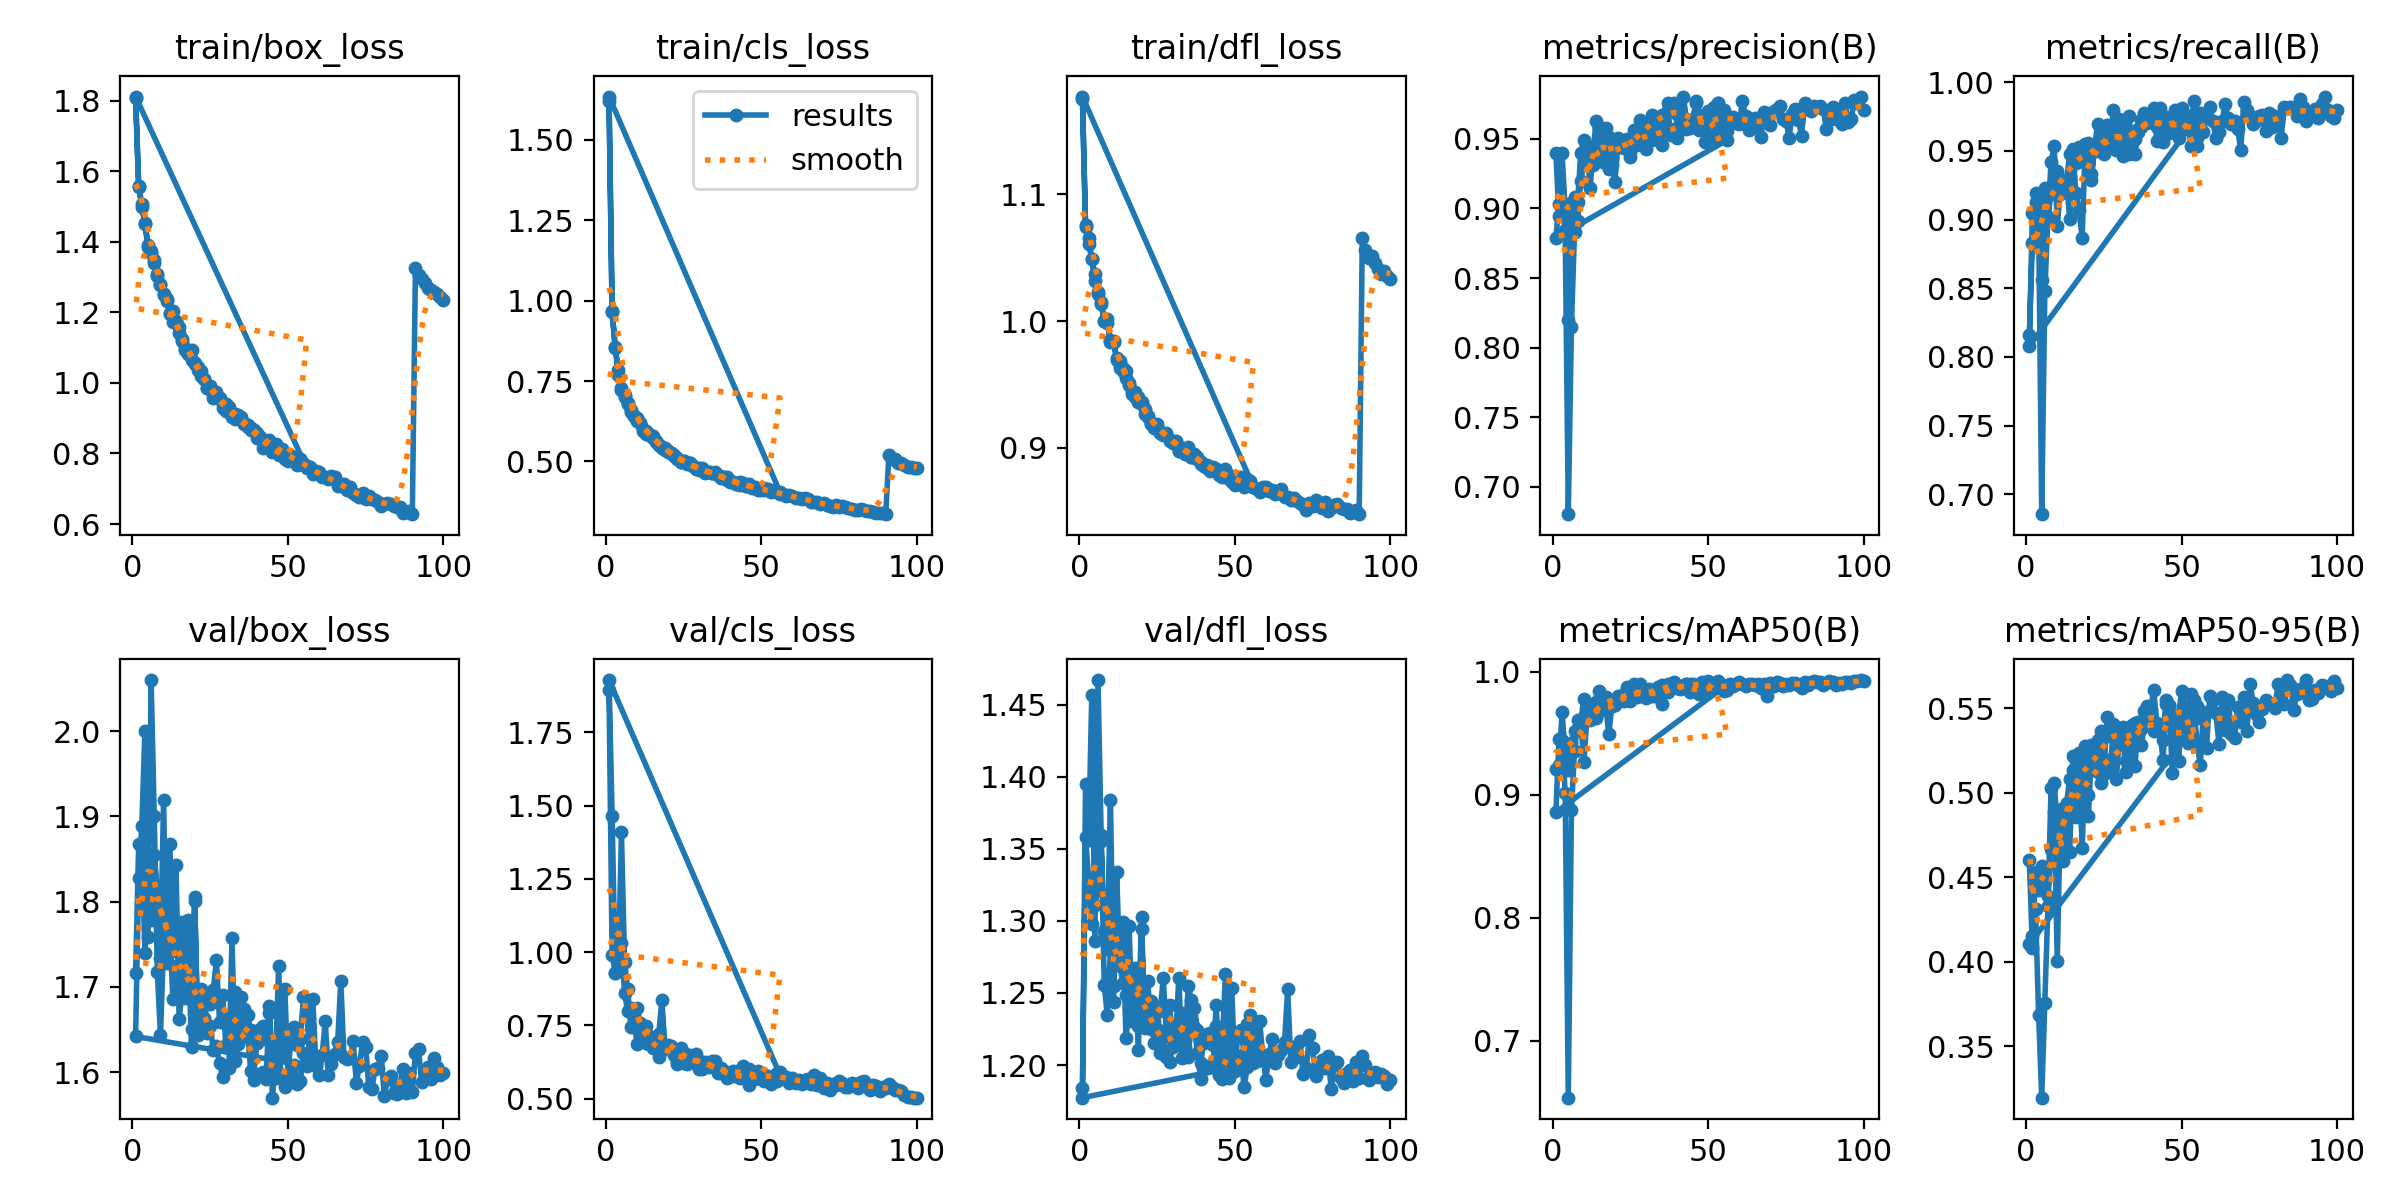

Values plotted in this chart, from the file beside it:
epoch, train/box_loss, train/cls_loss, train/dfl_loss, metrics/precision(B), metrics/recall(B), metrics/mAP50(B), metrics/mAP50-95(B), val/box_loss, val/cls_loss, val/dfl_loss, lr/pg0, lr/pg1, lr/pg2
1, 1.807, 1.622, 1.175, 0.94, 0.8158, 0.9206, 0.4603, 1.716, 1.893, 1.184, 0.0006608, 0.0006608, 0.0006608
2, 1.558, 0.9695, 1.074, 0.8946, 0.8826, 0.924, 0.4083, 1.868, 0.9911, 1.358, 0.001314, 0.001314, 0.001314
3, 1.507, 0.8544, 1.065, 0.9398, 0.919, 0.967, 0.4533, 1.867, 0.9299, 1.329, 0.001955, 0.001955, 0.001955
4, 1.454, 0.7696, 1.049, 0.8979, 0.915, 0.932, 0.4425, 1.739, 1.117, 1.298, 0.001941, 0.001941, 0.001941
5, 1.392, 0.7279, 1.037, 0.8197, 0.8563, 0.9203, 0.4565, 1.816, 1.032, 1.311, 0.001921, 0.001921, 0.001921
6, 1.367, 0.706, 1.023, 0.9038, 0.9231, 0.9419, 0.449, 1.778, 0.86, 1.322, 0.001901, 0.001901, 0.001901
7, 1.347, 0.679, 1.015, 0.9083, 0.9008, 0.9515, 0.4387, 1.855, 0.798, 1.355, 0.001881, 0.001881, 0.001881
8, 1.308, 0.6603, 1, 0.8909, 0.942, 0.9531, 0.467, 1.813, 0.8089, 1.293, 0.001861, 0.001861, 0.001861
9, 1.277, 0.6429, 0.9986, 0.9194, 0.9534, 0.9583, 0.4884, 1.734, 0.782, 1.288, 0.001842, 0.001842, 0.001842
10, 1.251, 0.6351, 0.9851, 0.9325, 0.8954, 0.9264, 0.4004, 1.919, 0.8112, 1.384, 0.001822, 0.001822, 0.001822
11, 1.239, 0.6194, 0.9844, 0.9447, 0.9211, 0.9635, 0.4878, 1.728, 0.7516, 1.255, 0.001802, 0.001802, 0.001802
12, 1.196, 0.5961, 0.9695, 0.9143, 0.9291, 0.9611, 0.4911, 1.763, 0.7173, 1.295, 0.001782, 0.001782, 0.001782
13, 1.174, 0.5856, 0.9631, 0.9425, 0.9292, 0.9722, 0.494, 1.686, 0.6903, 1.269, 0.001762, 0.001762, 0.001762
14, 1.173, 0.586, 0.9626, 0.963, 0.9479, 0.9754, 0.5081, 1.725, 0.6861, 1.257, 0.001743, 0.001743, 0.001743
15, 1.158, 0.5796, 0.9608, 0.9578, 0.9453, 0.9767, 0.5134, 1.696, 0.6748, 1.249, 0.001723, 0.001723, 0.001723
16, 1.119, 0.5621, 0.9513, 0.9334, 0.9413, 0.9706, 0.4857, 1.776, 0.6828, 1.296, 0.001703, 0.001703, 0.001703
17, 1.094, 0.5519, 0.9427, 0.9515, 0.953, 0.9798, 0.5235, 1.687, 0.6434, 1.23, 0.001683, 0.001683, 0.001683
18, 1.081, 0.5438, 0.9443, 0.951, 0.9425, 0.9774, 0.5127, 1.737, 0.6674, 1.26, 0.001663, 0.001663, 0.001663
19, 1.065, 0.5355, 0.936, 0.9358, 0.9494, 0.9761, 0.5275, 1.629, 0.6767, 1.21, 0.001644, 0.001644, 0.001644
20, 1.056, 0.5318, 0.9349, 0.9192, 0.9534, 0.9746, 0.4984, 1.805, 0.6767, 1.294, 0.001624, 0.001624, 0.001624
21, 1.046, 0.527, 0.9307, 0.9484, 0.9291, 0.978, 0.5281, 1.643, 0.681, 1.228, 0.001604, 0.001604, 0.001604
22, 1.021, 0.5175, 0.9241, 0.9438, 0.9527, 0.9791, 0.5143, 1.667, 0.6507, 1.234, 0.001584, 0.001584, 0.001584
23, 1.01, 0.5086, 0.9186, 0.9437, 0.9497, 0.9764, 0.5122, 1.693, 0.6291, 1.244, 0.001564, 0.001564, 0.001564
24, 0.9862, 0.4997, 0.9166, 0.9502, 0.9648, 0.9876, 0.5364, 1.646, 0.6374, 1.216, 0.001545, 0.001545, 0.001545
25, 0.9916, 0.5013, 0.9189, 0.9399, 0.9495, 0.9768, 0.5122, 1.654, 0.6223, 1.225, 0.001525, 0.001525, 0.001525
26, 0.9574, 0.4919, 0.9118, 0.956, 0.9689, 0.9899, 0.5445, 1.626, 0.6309, 1.208, 0.001505, 0.001505, 0.001505
27, 0.9659, 0.4945, 0.91, 0.9528, 0.9555, 0.9814, 0.5333, 1.631, 0.6444, 1.221, 0.001485, 0.001485, 0.001485
28, 0.9564, 0.4857, 0.912, 0.9508, 0.9798, 0.9898, 0.5408, 1.61, 0.6425, 1.206, 0.001465, 0.001465, 0.001465
29, 0.9283, 0.4756, 0.9056, 0.9514, 0.9506, 0.9843, 0.539, 1.594, 0.6458, 1.202, 0.001446, 0.001446, 0.001446
30, 0.9198, 0.4737, 0.9038, 0.9426, 0.9646, 0.9785, 0.5349, 1.607, 0.623, 1.212, 0.001426, 0.001426, 0.001426
31, 0.9313, 0.4782, 0.9057, 0.9629, 0.9463, 0.9806, 0.5391, 1.605, 0.6006, 1.22, 0.001406, 0.001406, 0.001406
32, 0.9041, 0.4656, 0.8977, 0.9491, 0.9575, 0.9837, 0.519, 1.758, 0.6163, 1.26, 0.001386, 0.001386, 0.001386
33, 0.8981, 0.4674, 0.899, 0.9517, 0.9757, 0.9817, 0.5313, 1.613, 0.6089, 1.205, 0.001366, 0.001366, 0.001366
34, 0.9004, 0.4643, 0.8955, 0.9555, 0.9566, 0.9841, 0.5401, 1.632, 0.6203, 1.212, 0.001347, 0.001347, 0.001347
35, 0.8942, 0.4636, 0.8992, 0.9455, 0.9476, 0.9738, 0.5157, 1.688, 0.6303, 1.255, 0.001327, 0.001327, 0.001327
36, 0.8831, 0.4582, 0.8928, 0.9578, 0.9641, 0.987, 0.5419, 1.675, 0.6037, 1.245, 0.001307, 0.001307, 0.001307
37, 0.8754, 0.4489, 0.8933, 0.9706, 0.9676, 0.9839, 0.5378, 1.649, 0.6041, 1.226, 0.001287, 0.001287, 0.001287
38, 0.8661, 0.451, 0.8924, 0.9526, 0.9757, 0.987, 0.5482, 1.601, 0.5952, 1.209, 0.001267, 0.001267, 0.001267
39, 0.8664, 0.4503, 0.8891, 0.9569, 0.9737, 0.9891, 0.5497, 1.591, 0.5709, 1.19, 0.001248, 0.001248, 0.001248
40, 0.8452, 0.4367, 0.8858, 0.9506, 0.9749, 0.9877, 0.5484, 1.596, 0.588, 1.198, 0.001228, 0.001228, 0.001228
41, 0.8476, 0.4373, 0.8866, 0.9599, 0.9798, 0.9864, 0.5609, 1.596, 0.5766, 1.198, 0.001208, 0.001208, 0.001208
42, 0.8162, 0.429, 0.8815, 0.9577, 0.9676, 0.9883, 0.5411, 1.6, 0.5923, 1.199, 0.001188, 0.001188, 0.001188
43, 0.8355, 0.4368, 0.8849, 0.9571, 0.9676, 0.9899, 0.5373, 1.592, 0.5997, 1.199, 0.001168, 0.001168, 0.001168
44, 0.8259, 0.434, 0.8833, 0.9633, 0.9568, 0.9899, 0.5192, 1.677, 0.6111, 1.242, 0.001149, 0.001149, 0.001149
45, 0.8051, 0.4234, 0.8784, 0.9601, 0.9748, 0.9899, 0.5526, 1.597, 0.5858, 1.198, 0.001129, 0.001129, 0.001129
46, 0.8085, 0.4234, 0.8769, 0.9754, 0.9629, 0.9895, 0.5512, 1.594, 0.6017, 1.19, 0.001109, 0.001109, 0.001109
47, 0.7969, 0.4168, 0.8797, 0.9669, 0.9717, 0.986, 0.5412, 1.618, 0.564, 1.21, 0.001089, 0.001089, 0.001089
48, 0.7976, 0.4182, 0.8757, 0.9642, 0.9798, 0.9918, 0.5455, 1.597, 0.5833, 1.191, 0.001069, 0.001069, 0.001069
49, 0.784, 0.4145, 0.8753, 0.9654, 0.9594, 0.9901, 0.5459, 1.582, 0.5712, 1.202, 0.00105, 0.00105, 0.00105
50, 0.7785, 0.4114, 0.8725, 0.97, 0.9813, 0.9925, 0.5599, 1.587, 0.5666, 1.196, 0.00103, 0.00103, 0.00103
51, 0.7942, 0.4175, 0.8772, 0.9613, 0.9717, 0.99, 0.5514, 1.6, 0.5604, 1.2, 0.00101, 0.00101, 0.00101
52, 0.7844, 0.4131, 0.877, 0.9537, 0.9757, 0.9901, 0.5439, 1.608, 0.5592, 1.206, 0.0009902, 0.0009902, 0.0009902
53, 0.7661, 0.4041, 0.8691, 0.9756, 0.9695, 0.9922, 0.5582, 1.586, 0.5494, 1.185, 0.0009704, 0.0009704, 0.0009704
54, 0.7857, 0.4099, 0.8741, 0.9512, 0.9864, 0.9889, 0.5548, 1.589, 0.5726, 1.199, 0.0009506, 0.0009506, 0.0009506
55, 0.7676, 0.406, 0.8733, 0.9652, 0.9536, 0.9845, 0.5514, 1.623, 0.5591, 1.219, 0.0009308, 0.0009308, 0.0009308
56, 0.7593, 0.4042, 0.8692, 0.9489, 0.9777, 0.9895, 0.5444, 1.607, 0.581, 1.201, 0.000911, 0.000911, 0.000911
1, 1.812, 1.635, 1.177, 0.8789, 0.8077, 0.8856, 0.4104, 1.642, 1.928, 1.177, 0.0006608, 0.0006608, 0.0006608
2, 1.555, 0.9646, 1.076, 0.903, 0.9049, 0.9452, 0.4152, 1.827, 1.464, 1.395, 0.001314, 0.001314, 0.001314
3, 1.499, 0.8547, 1.06, 0.9035, 0.913, 0.9445, 0.4312, 1.889, 0.9291, 1.356, 0.001955, 0.001955, 0.001955
4, 1.45, 0.7847, 1.049, 0.8846, 0.8997, 0.9016, 0.3687, 2, 0.9358, 1.457, 0.001941, 0.001941, 0.001941
... 96 more rows
